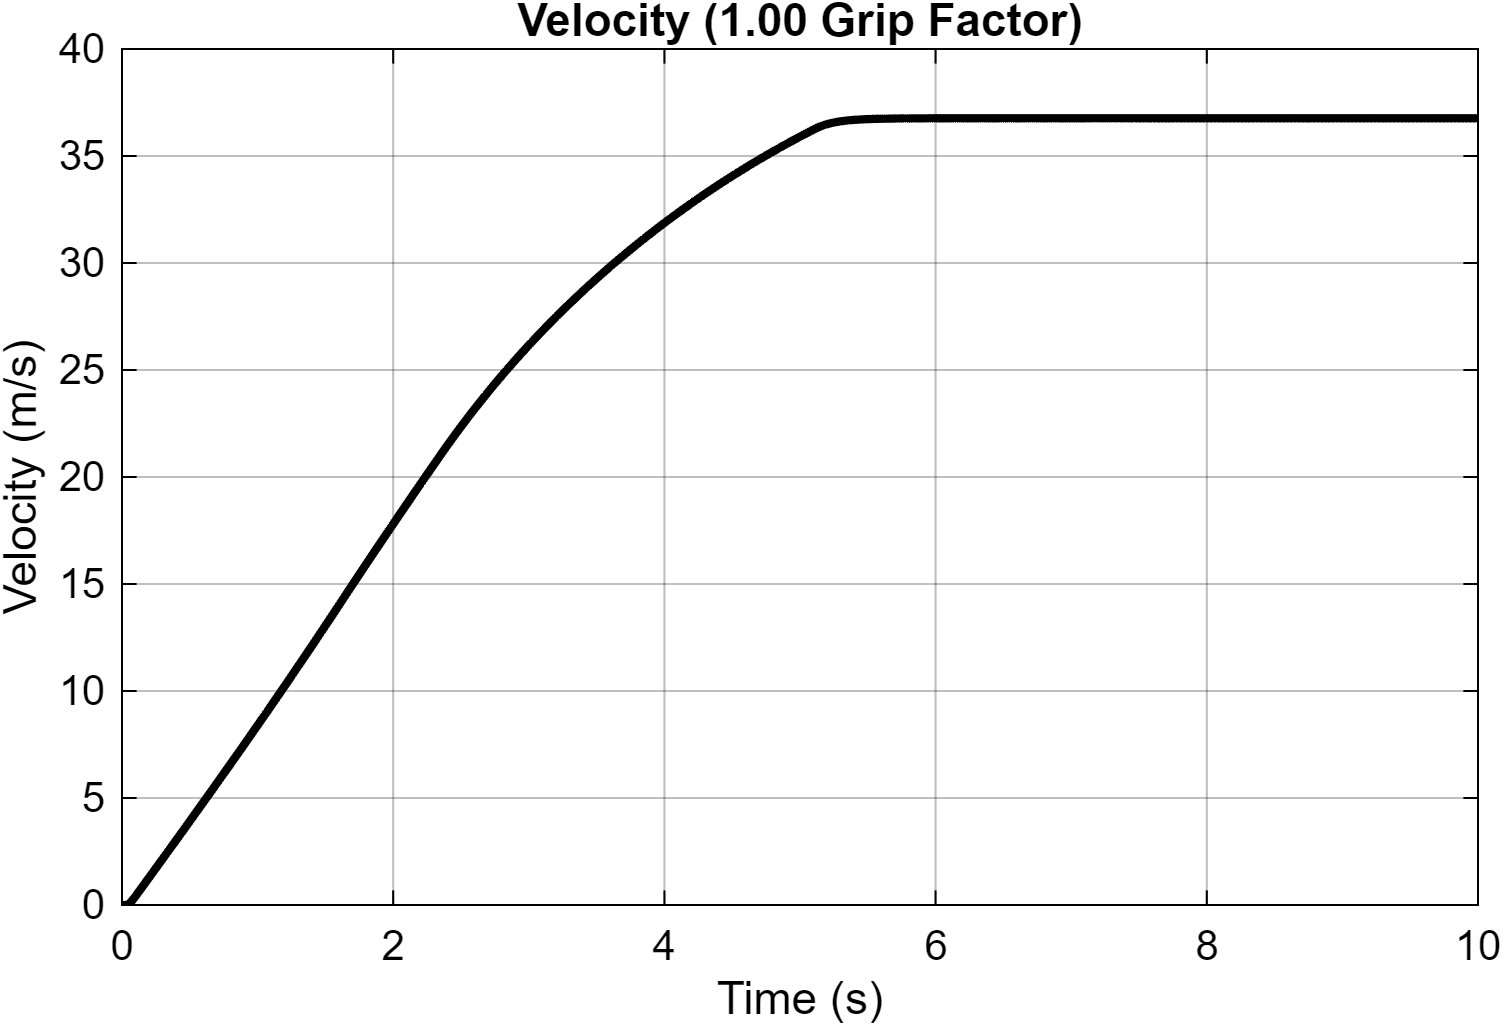

Values plotted in this chart, from the file beside it:
Time_s, Velocity_mps
0, 0.0001
3.15544362088405e-30, 0.0001
6.31088724176809e-30, 0.0001
1.953125e-07, 9.99783574605569e-05
3.90625e-07, 9.99570535347776e-05
5.79771739708058e-07, 9.99367389864416e-05
7.69513481178138e-07, 9.99166689901309e-05
9.59824965781697e-07, 9.98968444229688e-05
1.1507103496027e-06, 9.98772629580899e-05
1.34217332861037e-06, 9.98579223356737e-05
1.53421761164656e-06, 9.98388203120402e-05
1.72684693261009e-06, 9.98199546583118e-05
1.92006507843824e-06, 9.98013231576721e-05
2.11387584014044e-06, 9.97829236101205e-05
2.30828310209449e-06, 9.97647538239666e-05
2.5032907384582e-06, 9.97468116257128e-05
2.69890267220166e-06, 9.97290948544161e-05
2.89512281551271e-06, 9.97116013670514e-05
3.09195516150652e-06, 9.96943290301986e-05
3.28940377439161e-06, 9.96772757211948e-05
3.48747266318628e-06, 9.96604393390116e-05
3.68616598896249e-06, 9.96438177864263e-05
3.88548783530333e-06, 9.96274089895291e-05
4.08544239751571e-06, 9.96112108817478e-05
4.28603386823143e-06, 9.95952214133691e-05
4.48726651541822e-06, 9.95794385451957e-05
4.68914462101257e-06, 9.95638602534669e-05
4.89167251199544e-06, 9.95484845273486e-05
5.09485458610508e-06, 9.95333093670529e-05
5.29869521346946e-06, 9.95183327911808e-05
5.50319887639072e-06, 9.95035528262809e-05
5.70837008267045e-06, 9.94889675133739e-05
5.91421334948401e-06, 9.94745749089608e-05
6.12073328372862e-06, 9.94603730793431e-05
6.32793450413994e-06, 9.94463601061033e-05
6.53582168387184e-06, 9.94325340831066e-05
6.74439954094202e-06, 9.9418893117168e-05
6.95367284850959e-06, 9.94054353273875e-05
7.16364640112066e-06, 9.93921588473089e-05
7.37432506916305e-06, 9.93790618214222e-05
7.58571376117525e-06, 9.93661424075917e-05
7.79781744844946e-06, 9.93533987755325e-05
8.01064112018706e-06, 9.9340829109501e-05
8.22418982790838e-06, 9.93284316055735e-05
8.43846869389441e-06, 9.93162044712254e-05
8.65348285645703e-06, 9.93041459284659e-05
8.86923753345103e-06, 9.92922542101893e-05
9.08573801217209e-06, 9.92805275608435e-05
9.30298957476541e-06, 9.92689642404359e-05
9.52099759159165e-06, 9.92575625194127e-05
9.73976752956609e-06, 9.92463206783867e-05
9.95930483852656e-06, 9.92352370140018e-05
1.01796150689531e-05, 9.92243098328132e-05
1.0400703794889e-05, 9.92135374551982e-05
1.06225766957275e-05, 9.92029182113233e-05
1.08452394776534e-05, 9.91924504449997e-05
1.10686979322812e-05, 9.91821325108553e-05
1.1292957866133e-05, 9.91719627776034e-05
1.15180251954868e-05, 9.91619396236622e-05
1.1743905881382e-05, 9.91520614401596e-05
... 54,872 more rows
